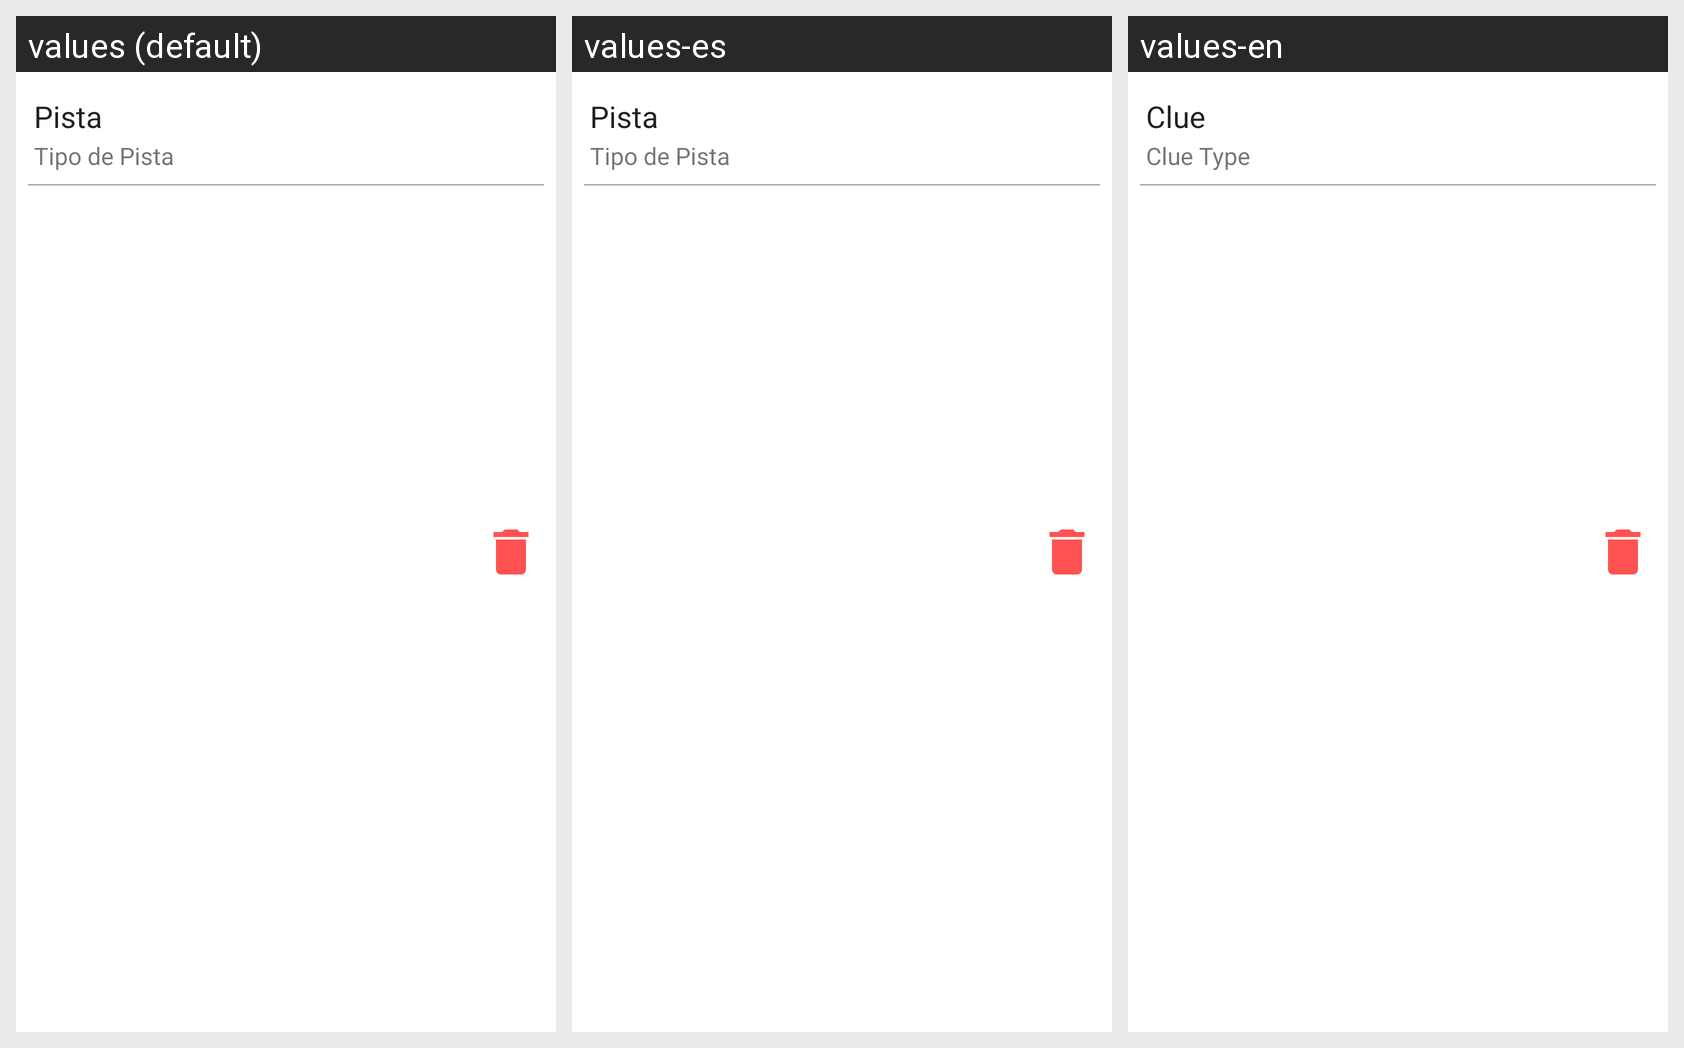

Strings drawn on this Android screen and how each of the app's shown locales translates them:
Android screen res/layout/clue_item_list.xml rendered under 3 locales, left to right: values (default), values-es, values-en. Device: Nexus 5 (rendered at 1080×1920; each locale shown at half size, 540×960, under a caption strip naming it); theme Theme.TykeProf.
Strings drawn on this screen, with the default value and each locale's value (text and hints the layout hard-codes, and strings that could not be matched under every locale, appear in the picture but are not listed):

clue
  values: Pista
  values-es: Pista
  values-en: Clue

clue_type
  values: Tipo de Pista
  values-es: Tipo de Pista
  values-en: Clue Type
